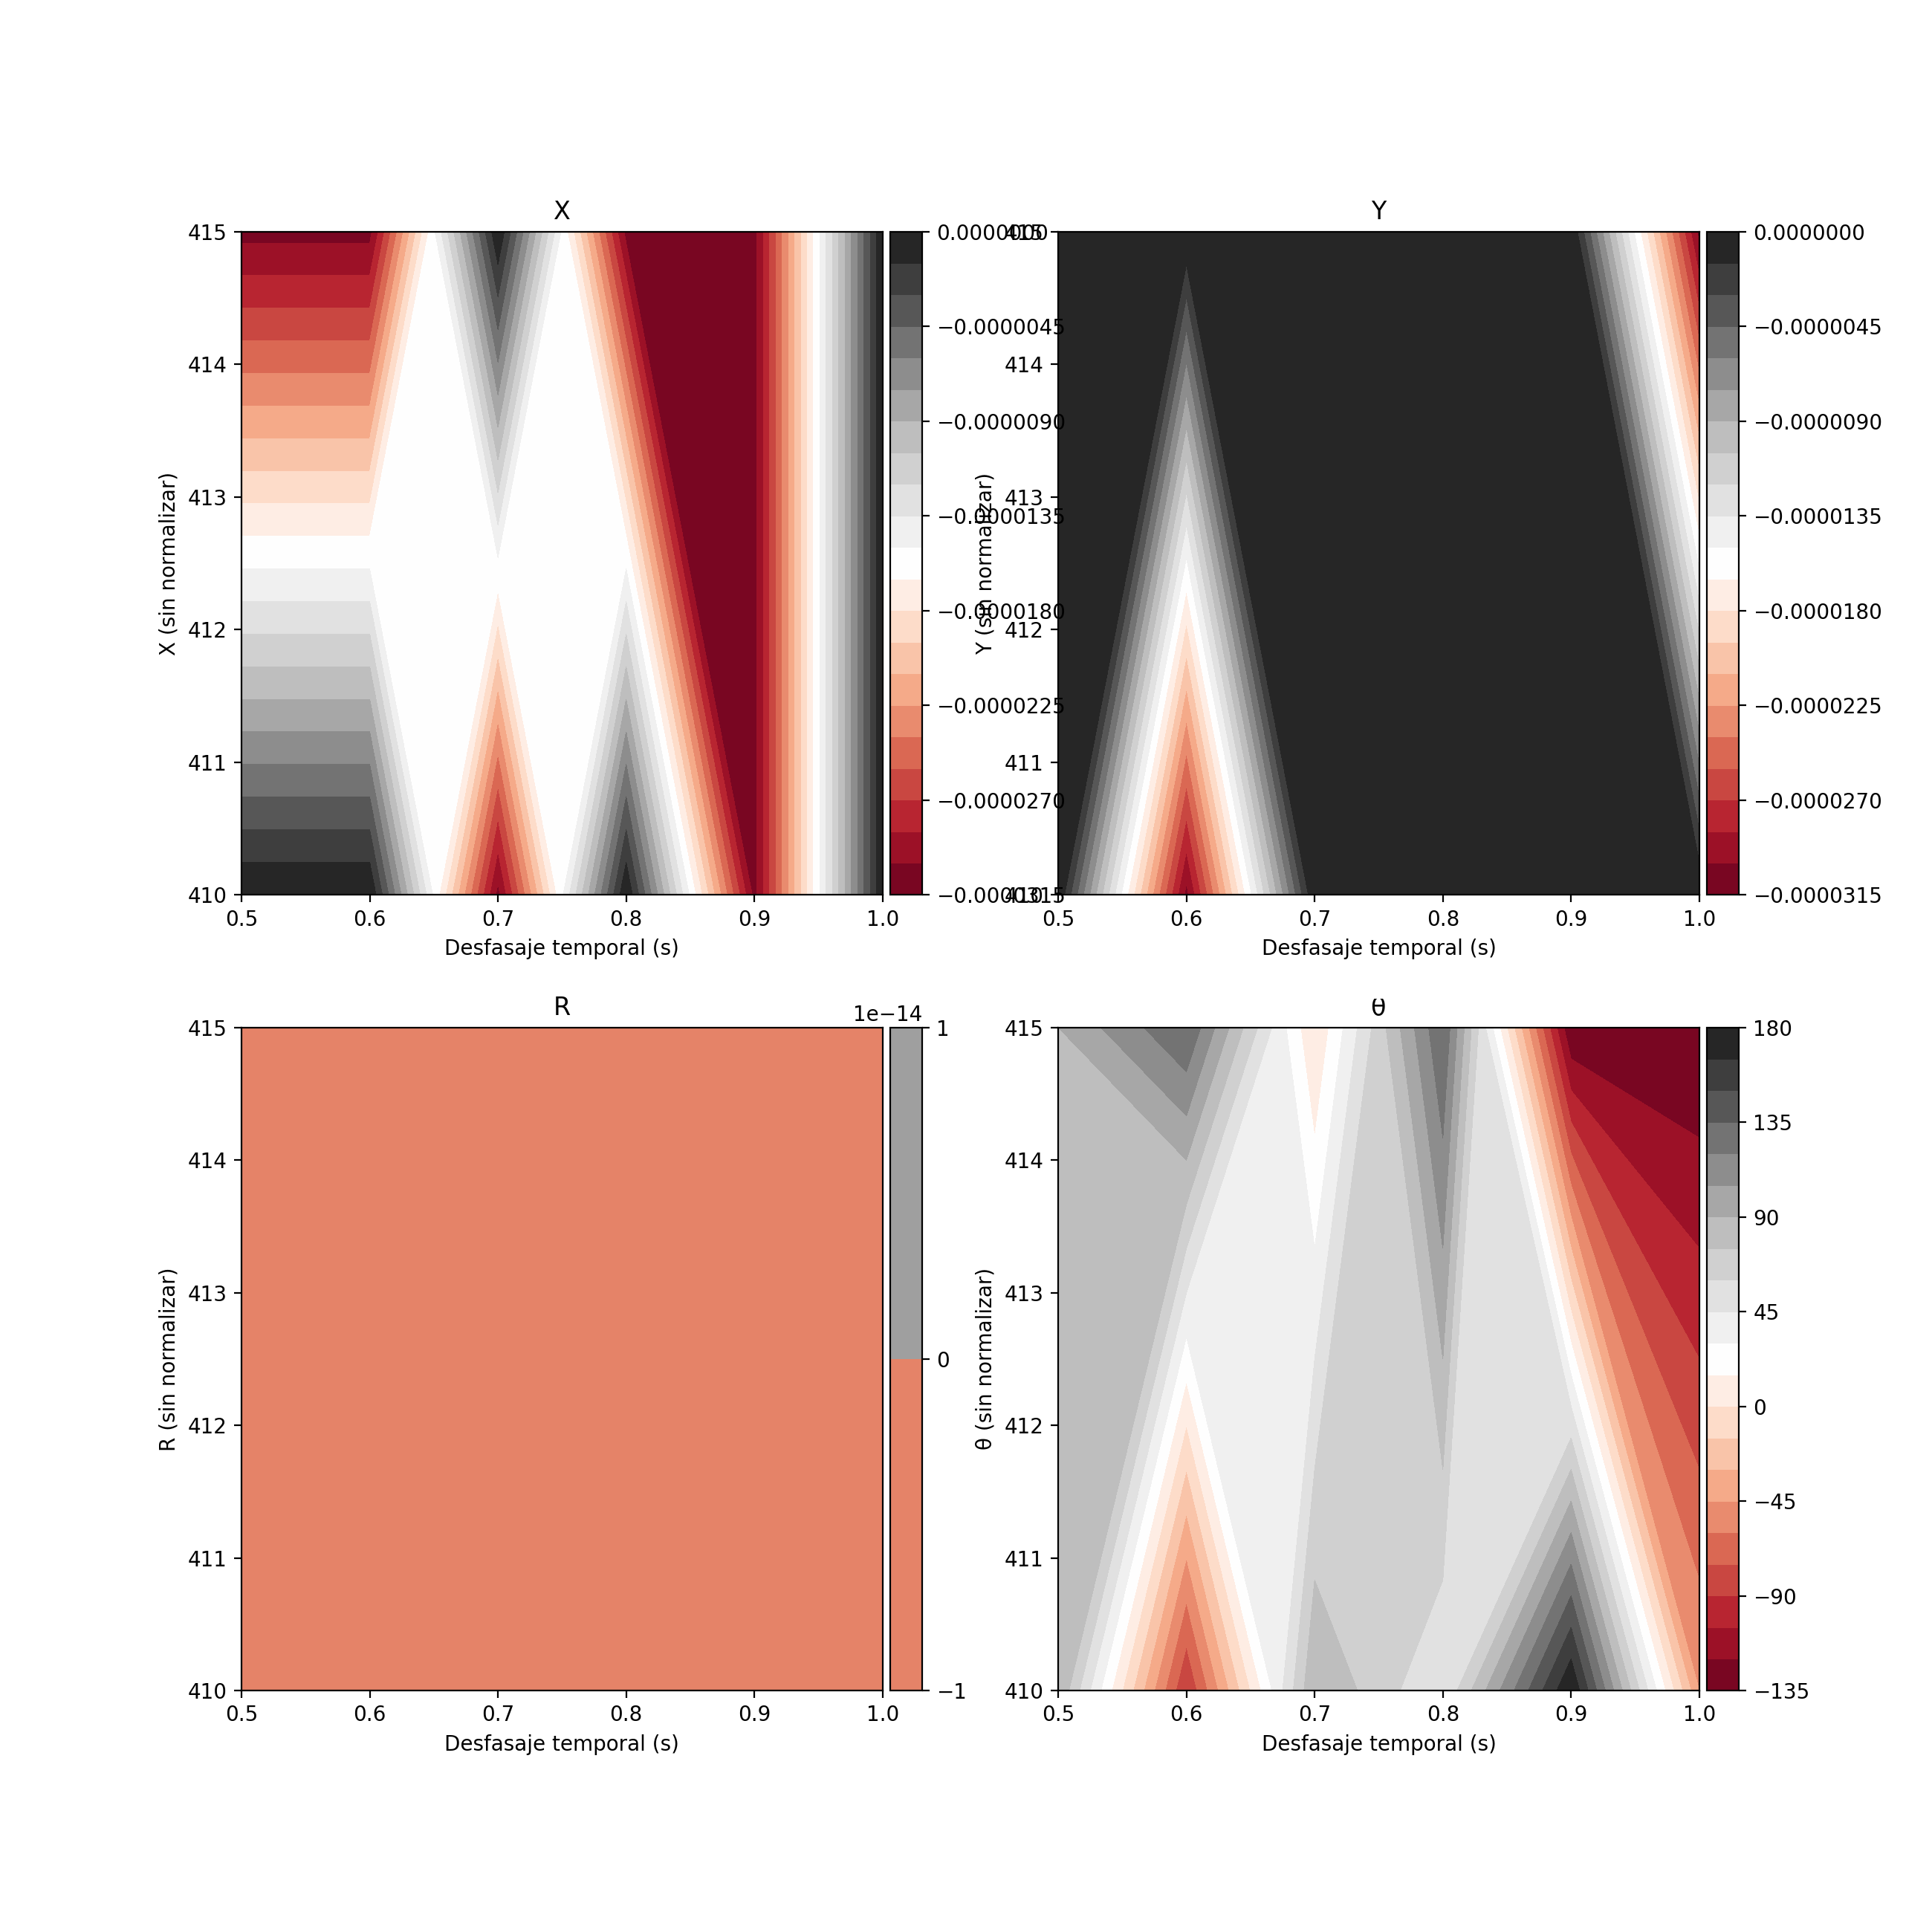

The data file committed next to this chart (first rows):
0, 0, 0, 90, 0.000333333, 1000, 0.5, 410.0
0, -3.05178e-005, 0, -90, 0.0003333, 1000, 0.6, 410.0
-3.05178e-005, 0, 0, 90, 0.0003333, 1000, 0.7, 410.0
0, 0, 0, 45, -0.001, 1000, 0.8, 410.0
-3.05178e-005, 0, 0, 180, -0.0006667, 1000, 0.9, 410.0
0, 0, 0, -45, -0.004, 1000, 1.0, 410.0
-3.05178e-005, 0, 0, 90, -0.001, 1000, 0.5, 415.0
-3.05178e-005, 0, 0, 135, 0.002, 1000, 0.6, 415.0
0, 0, 0, 0, -0.003667, 1000, 0.7, 415.0
-3.05178e-005, 0, 0, 135, 0.0003333, 1000, 0.8, 415.0
-3.05178e-005, 0, 0, -135, 0.0003333, 1000, 0.9, 415.0
0, -3.05178e-005, 0, -135, -0.001, 1000, 1.0, 415.0
